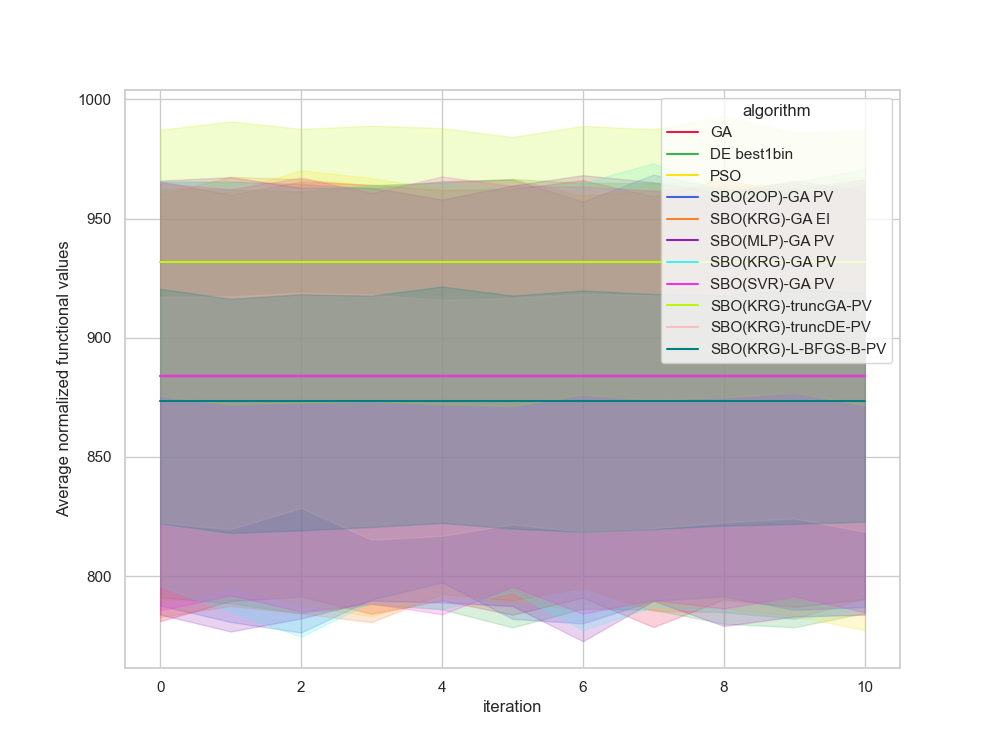

The file beside this chart, header and first rows:
, Unnamed: 0, value, iteration, algorithm, replicate
0, 0.0, 1045, 0, GA, 0
1, 1.0, 1045, 1, GA, 0
2, 2.0, 1045, 2, GA, 0
3, 3.0, 1045, 3, GA, 0
4, 4.0, 1045, 4, GA, 0
5, 5.0, 1045, 5, GA, 0
6, 6.0, 1045, 6, GA, 0
7, 7.0, 1045, 7, GA, 0
8, 8.0, 1045, 8, GA, 0
9, 9.0, 1045, 9, GA, 0
10, 10.0, 1045, 10, GA, 0
11, 11.0, 801.3, 0, GA, 1
12, 12.0, 801.3, 1, GA, 1
13, 13.0, 801.3, 2, GA, 1
14, 14.0, 801.3, 3, GA, 1
15, 15.0, 801.3, 4, GA, 1
16, 16.0, 801.3, 5, GA, 1
17, 17.0, 801.3, 6, GA, 1
18, 18.0, 801.3, 7, GA, 1
19, 19.0, 801.3, 8, GA, 1
20, 20.0, 801.3, 9, GA, 1
21, 21.0, 801.3, 10, GA, 1
22, 22.0, 527, 0, GA, 2
23, 23.0, 527, 1, GA, 2
24, 24.0, 527, 2, GA, 2
25, 25.0, 527, 3, GA, 2
26, 26.0, 527, 4, GA, 2
27, 27.0, 527, 5, GA, 2
28, 28.0, 527, 6, GA, 2
29, 29.0, 527, 7, GA, 2
30, 30.0, 527, 8, GA, 2
31, 31.0, 527, 9, GA, 2
32, 32.0, 527, 10, GA, 2
33, 33.0, 1012, 0, GA, 3
34, 34.0, 1012, 1, GA, 3
35, 35.0, 1012, 2, GA, 3
36, 36.0, 1012, 3, GA, 3
37, 37.0, 1012, 4, GA, 3
38, 38.0, 1012, 5, GA, 3
39, 39.0, 1012, 6, GA, 3
40, 40.0, 1012, 7, GA, 3
41, 41.0, 1012, 8, GA, 3
42, 42.0, 1012, 9, GA, 3
43, 43.0, 1012, 10, GA, 3
44, 44.0, 918.7, 0, GA, 4
45, 45.0, 918.7, 1, GA, 4
46, 46.0, 918.7, 2, GA, 4
47, 47.0, 918.7, 3, GA, 4
48, 48.0, 918.7, 4, GA, 4
49, 49.0, 918.7, 5, GA, 4
50, 50.0, 918.7, 6, GA, 4
51, 51.0, 918.7, 7, GA, 4
52, 52.0, 918.7, 8, GA, 4
53, 53.0, 918.7, 9, GA, 4
54, 54.0, 918.7, 10, GA, 4
55, 55.0, 1001, 0, GA, 5
56, 56.0, 1001, 1, GA, 5
57, 57.0, 1001, 2, GA, 5
58, 58.0, 1001, 3, GA, 5
59, 59.0, 1001, 4, GA, 5
... 1,150 more rows
